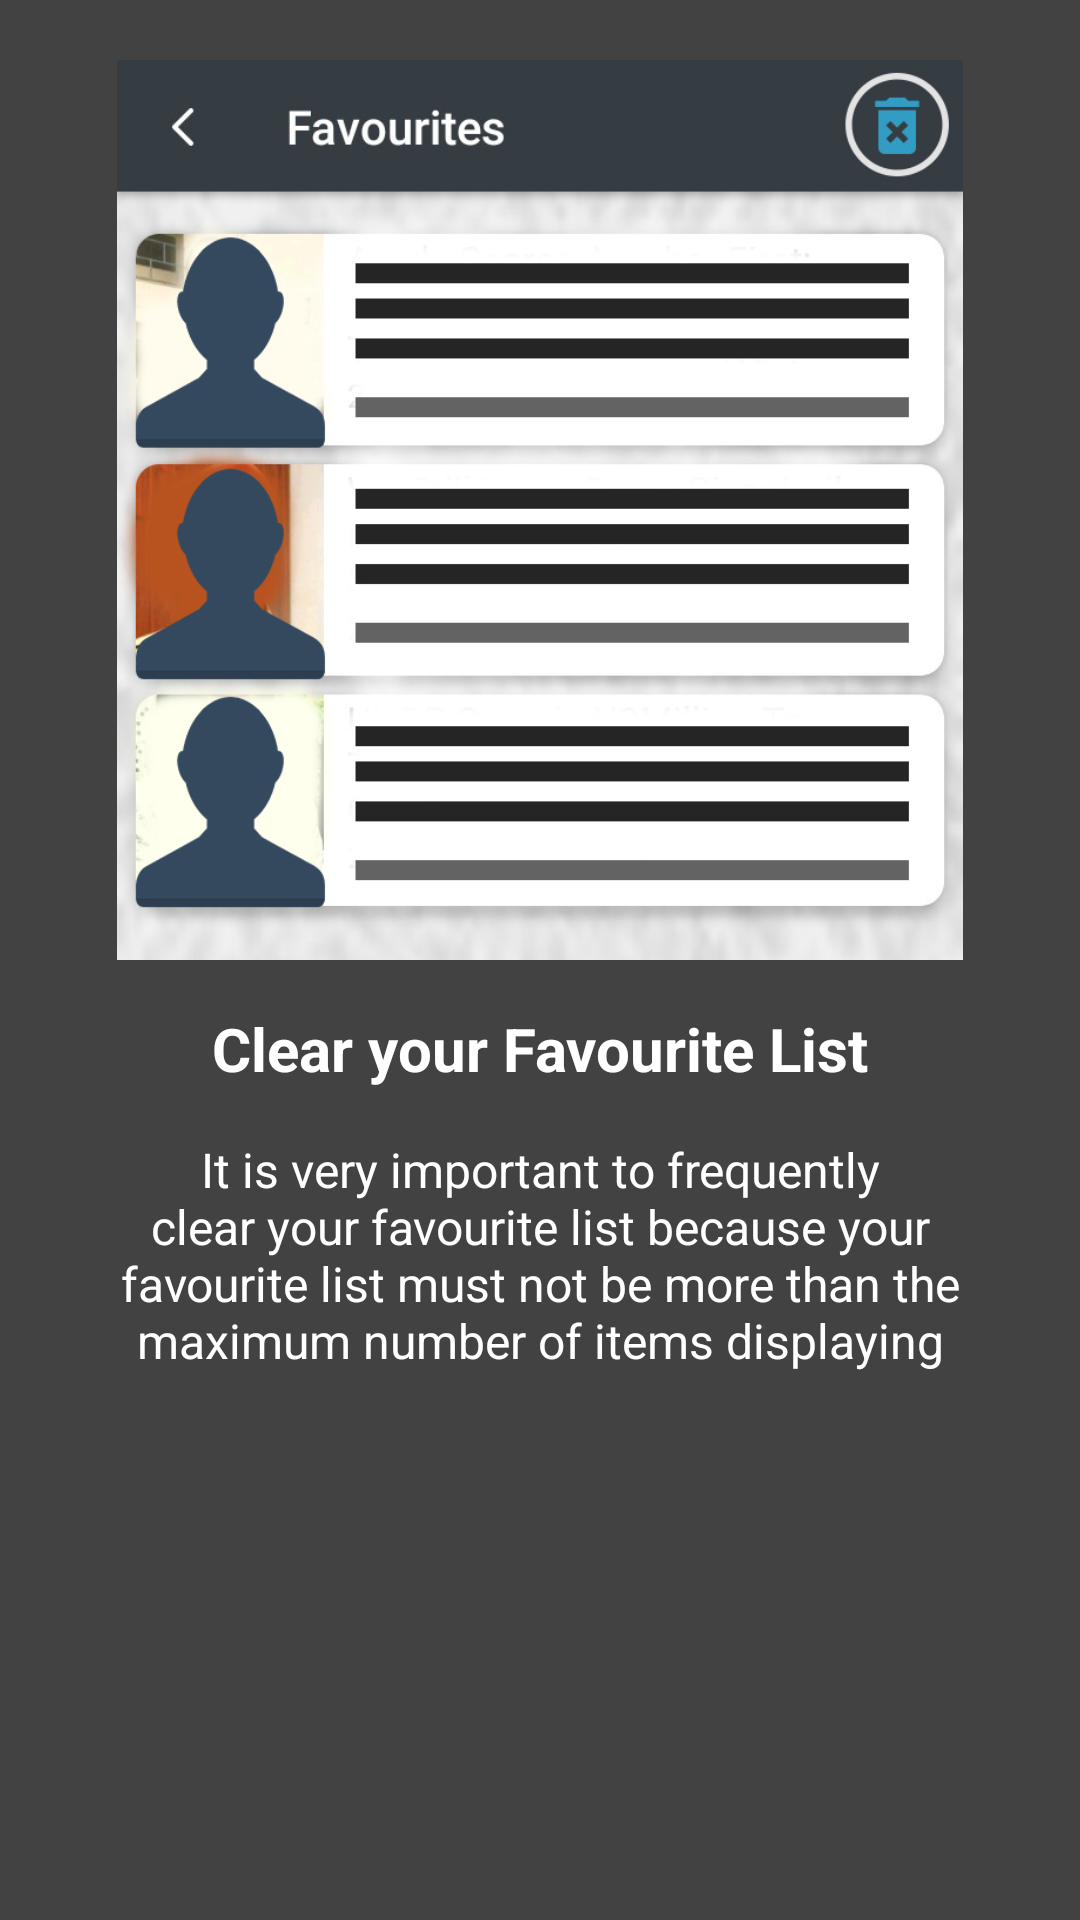

Reconstruct the res/layout file that produces this screen, plus the resources it refers to.
<!-- AndroidManifest.xml: application theme AppTheme -->
<!-- res/layout/welcome3.xml -->
<?xml version="1.0" encoding="utf-8"?>
<RelativeLayout xmlns:android="http://schemas.android.com/apk/res/android"
    android:layout_width="match_parent"
    android:layout_height="wrap_content"
    android:background="@color/cardview_dark_background">

    <LinearLayout
        android:layout_width="wrap_content"
        android:layout_height="match_parent"
        android:layout_centerInParent="true"
        android:gravity="center_horizontal"
        android:orientation="vertical">

        <ImageView
            android:layout_width="wrap_content"
            android:layout_height="300dp"
            android:src="@drawable/welcome3"
            android:layout_marginTop="20dp"
            />

        <TextView
            android:layout_width="wrap_content"
            android:layout_height="wrap_content"
            android:text="@string/slide_3_title"
            android:paddingTop="16dp"
            android:textColor="@android:color/white"
            android:textSize="20sp"
            android:textStyle="bold" />

        <TextView
            android:layout_width="wrap_content"
            android:layout_height="wrap_content"
            android:layout_marginTop="16dp"
            android:paddingLeft="@dimen/desc_padding"
            android:paddingRight="@dimen/desc_padding"
            android:text="@string/slide_3_desc"
            android:textAlignment="center"
            android:textColor="@android:color/white"
            android:textSize="16sp" />

    </LinearLayout>


</RelativeLayout>
<!-- resources referenced by this layout -->
<resources>
  <dimen name="desc_padding">40dp</dimen>
  <!-- drawable welcome3: jpg bitmap (drawable, 125961 bytes) -->
  <string name="slide_3_desc">It is very important to frequently clear your favourite list
          because your favourite list must not be more than the maximum number of items displaying </string>
  <string name="slide_3_title">Clear your Favourite List</string>
  <style name="AppTheme" parent="Theme.AppCompat.Light.DarkActionBar">
          
          <item name="colorPrimary">@color/colorPrimary</item>
          <item name="colorPrimaryDark">@color/colorPrimaryDark</item>
          <item name="colorAccent">@color/colorAccent</item>
      </style>
  <color name="colorPrimary">#373C43</color>
  <color name="colorPrimaryDark">#23282D</color>
  <color name="colorAccent">#FF4081</color>
</resources>
